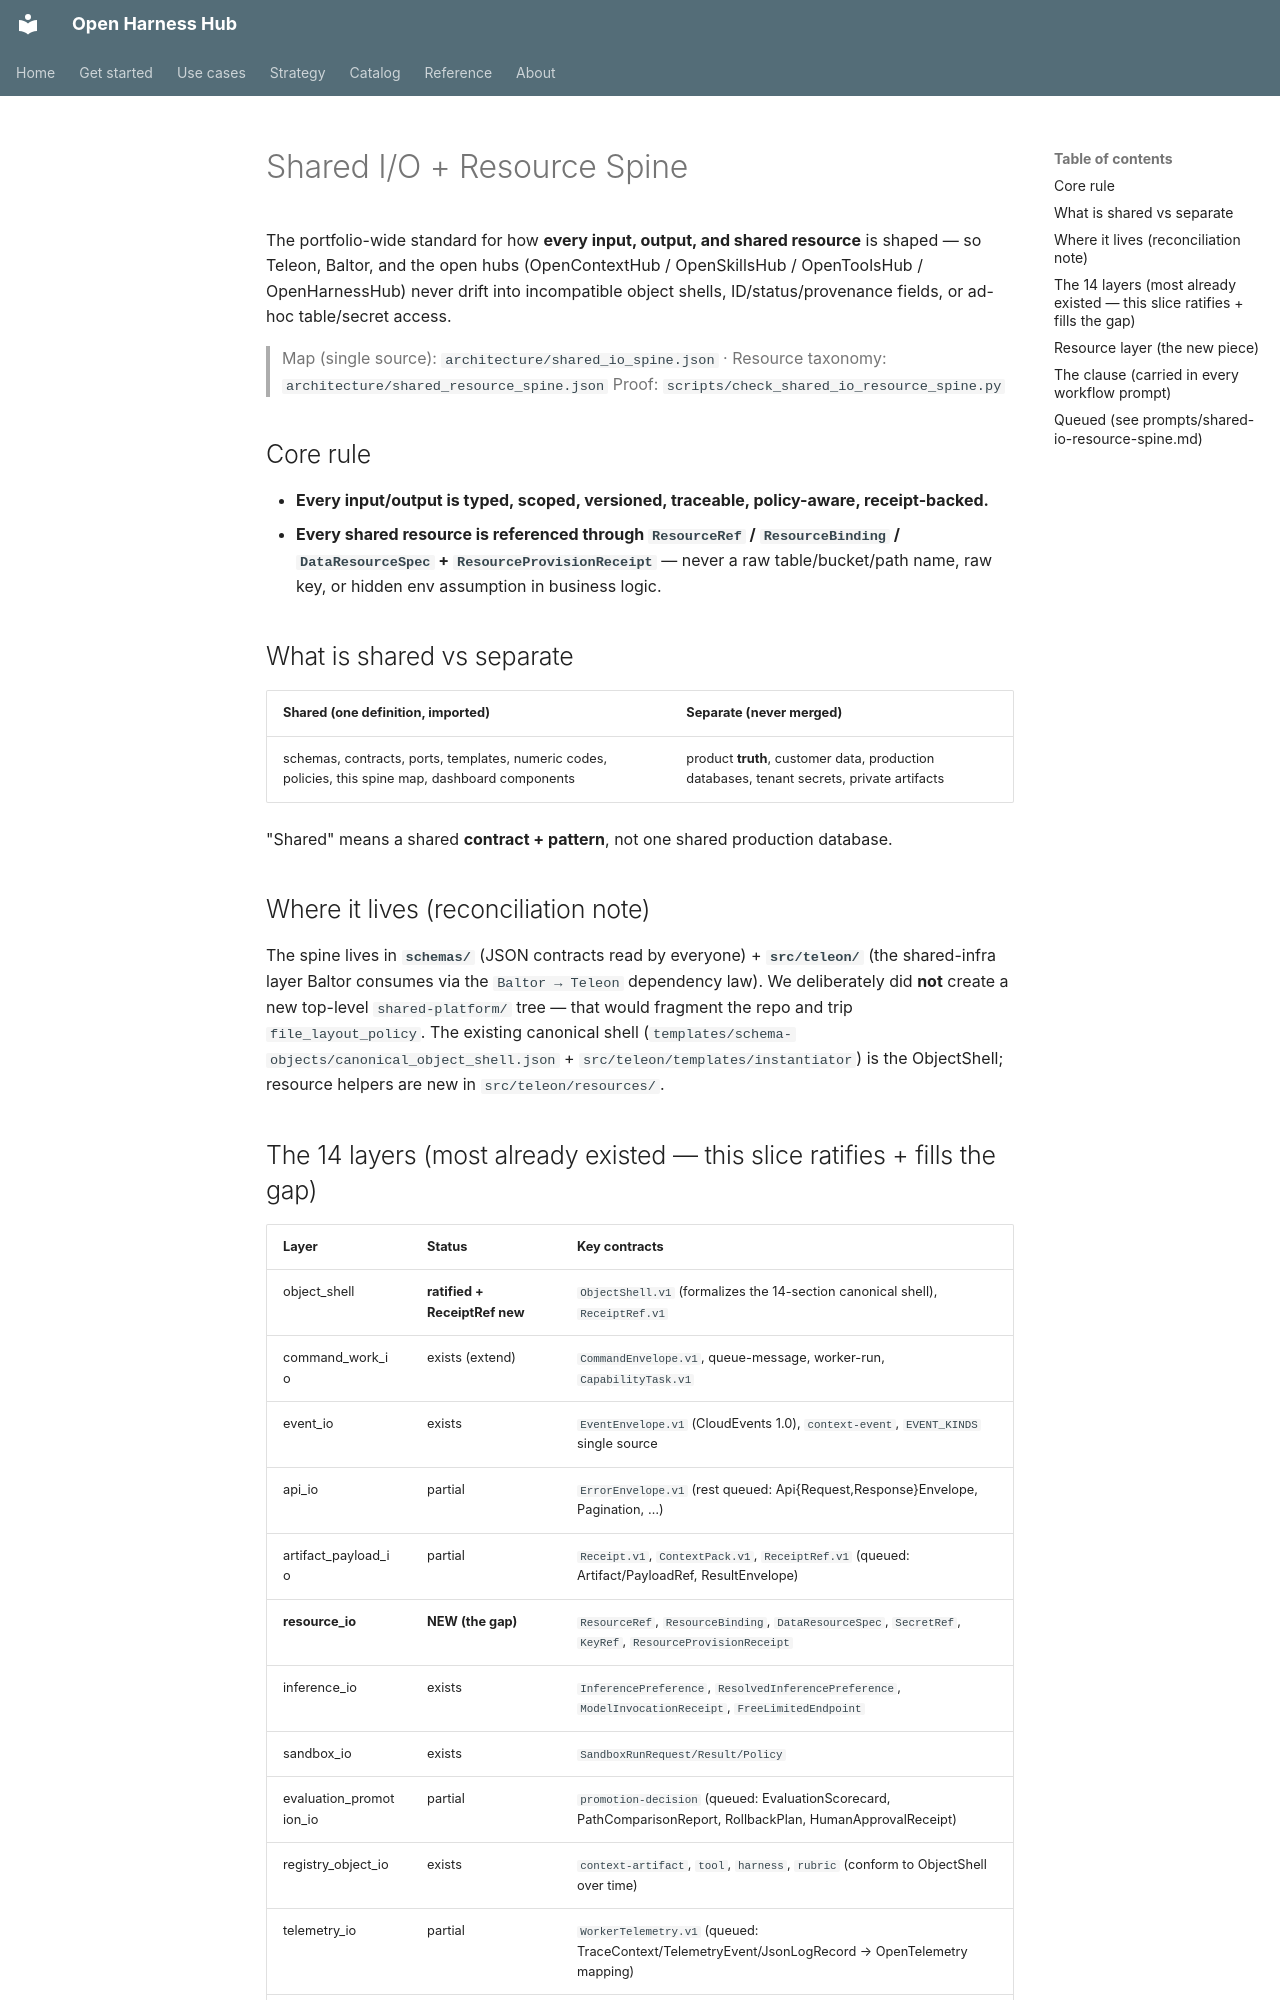

repository: Amarel-Taylor-Scott/open-harness-hub · page: shared-io/shared-io-resource-spine/index.html · generator: mkdocs

# Shared I/O + Resource Spine

The portfolio-wide standard for how **every input, output, and shared resource** is shaped — so Teleon, Baltor,
and the open hubs (OpenContextHub / OpenSkillsHub / OpenToolsHub / OpenHarnessHub) never drift into incompatible
object shells, ID/status/provenance fields, or ad-hoc table/secret access.

> Map (single source): `architecture/shared_io_spine.json` · Resource taxonomy: `architecture/shared_resource_spine.json`
> Proof: `scripts/check_shared_io_resource_spine.py`

## Core rule

- **Every input/output is typed, scoped, versioned, traceable, policy-aware, receipt-backed.**
- **Every shared resource is referenced through `ResourceRef` / `ResourceBinding` / `DataResourceSpec` +
  `ResourceProvisionReceipt`** — never a raw table/bucket/path name, raw key, or hidden env assumption in
  business logic.

## What is shared vs separate

| Shared (one definition, imported) | Separate (never merged) |
|---|---|
| schemas, contracts, ports, templates, numeric codes, policies, this spine map, dashboard components | product **truth**, customer data, production databases, tenant secrets, private artifacts |

"Shared" means a shared **contract + pattern**, not one shared production database.

## Where it lives (reconciliation note)

The spine lives in **`schemas/`** (JSON contracts read by everyone) + **`src/teleon/`** (the shared-infra layer
Baltor consumes via the `Baltor → Teleon` dependency law). We deliberately did **not** create a new top-level
`shared-platform/` tree — that would fragment the repo and trip `file_layout_policy`. The existing canonical
shell (`templates/schema-objects/canonical_object_shell.json` + `src/teleon/templates/instantiator`) is the
ObjectShell; resource helpers are new in `src/teleon/resources/`.

## The 14 layers (most already existed — this slice ratifies + fills the gap)

| Layer | Status | Key contracts |
|---|---|---|
| object_shell | **ratified + ReceiptRef new** | `ObjectShell.v1` (formalizes the 14-section canonical shell), `ReceiptRef.v1` |
| command_work_io | exists (extend) | `CommandEnvelope.v1`, queue-message, worker-run, `CapabilityTask.v1` |
| event_io | exists | `EventEnvelope.v1` (CloudEvents 1.0), `context-event`, `EVENT_KINDS` single source |
| api_io | partial | `ErrorEnvelope.v1` (rest queued: Api{Request,Response}Envelope, Pagination, …) |
| artifact_payload_io | partial | `Receipt.v1`, `ContextPack.v1`, `ReceiptRef.v1` (queued: Artifact/PayloadRef, ResultEnvelope) |
| **resource_io** | **NEW (the gap)** | `ResourceRef`, `ResourceBinding`, `DataResourceSpec`, `SecretRef`, `KeyRef`, `ResourceProvisionReceipt` |
| inference_io | exists | `InferencePreference`, `ResolvedInferencePreference`, `ModelInvocationReceipt`, `FreeLimitedEndpoint` |
| sandbox_io | exists | `SandboxRunRequest/Result/Policy` |
| evaluation_promotion_io | partial | `promotion-decision` (queued: EvaluationScorecard, PathComparisonReport, RollbackPlan, HumanApprovalReceipt) |
| registry_object_io | exists | `context-artifact`, `tool`, `harness`, `rubric` (conform to ObjectShell over time) |
| telemetry_io | partial | `WorkerTelemetry.v1` (queued: TraceContext/TelemetryEvent/JsonLogRecord → OpenTelemetry mapping) |
| policy_io | queued | TenantScope, DataClassification, VisibilityPolicy, ResourceAccessPolicy |
| openapi_asyncapi | queued | `spec/openapi/*`, `spec/asyncapi/*` (generated from schemas) |
